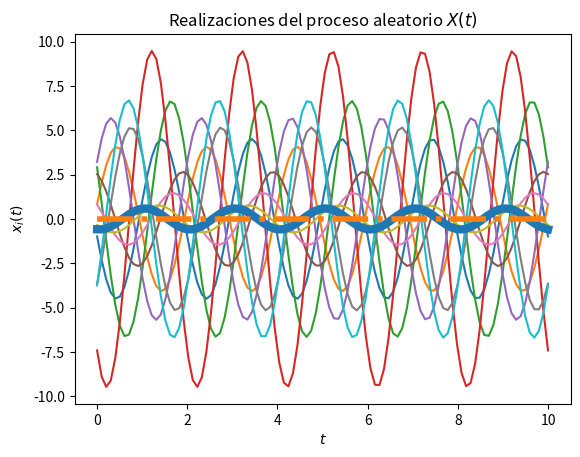
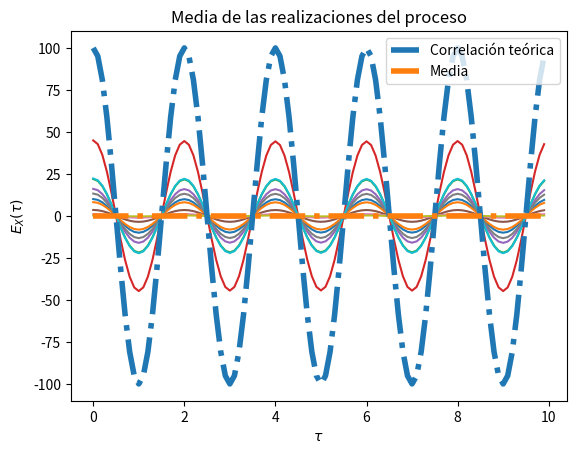

These charts were generated, in order, by the following Python code:
# Base para la solución del Laboratorio 4

# Los parámetros T, t_final y N son elegidos arbitrariamente

import numpy as np
from scipy import stats
import matplotlib.pyplot as plt

# Variables aleatorias A y Z
vaX=  stats.norm(0, np.sqrt(10))
vaY = stats.norm(0, np.sqrt(10))


# Creación del vector de tiempo
T = 100			# número de elementos
t_final = 10	# tiempo en segundos
t = np.linspace(0, t_final, T)

# Inicialización del proceso aleatorio X(t) con N realizaciones
N = 10
W_t = np.empty((N, len(t)))	# N funciones del tiempo x(t) con T puntos

# Creación de las muestras del proceso x(t) (A y Z independientes)

for i in range(N):   
   X = vaX.rvs()        
   Y = vaY.rvs()     
   w_t = X*np.cos(np.pi*t) + Y*np.sin(np.pi*t) 
   W_t[i,:] = w_t
   plt.plot(t, w_t)

# Promedio de las N realizaciones en cada instante (cada punto en t)
P = [np.mean(W_t[:,i]) for i in range(len(t))]
plt.plot(t, P, lw=6)

# Graficar el resultado teórico del valor esperado

E = 0*t
plt.plot(t, E, '-.', lw=4)

# Mostrar las realizaciones, y su promedio calculado y teórico
plt.title('Realizaciones del proceso aleatorio $X(t)$')
plt.xlabel('$t$')
plt.ylabel('$x_i(t)$')
plt.show()

# T valores de desplazamiento tau
desplazamiento = np.arange(T)
taus = desplazamiento/t_final

# Inicialización de matriz de valores de correlación para las N funciones
corr =  np.empty((N, len(desplazamiento)))
media = np.empty((N, len(desplazamiento)))

# Nueva figura para la autocorrelación
plt.figure()

# Cálculo de correlación para cada valor de tau
for n in range(N):
	for i, tau in enumerate(desplazamiento):
		corr[n, i] = np.correlate(W_t[n,:], np.roll(W_t[n,:], tau))/T
	plt.plot(taus, corr[n,:])

# Valor teórico de correlación
Rww = 100*np.cos(np.pi*taus)

# Gráficas de correlación para cada realización 
plt.plot(taus, Rww, '-.', lw=4, label='Correlación teórica')
plt.title('Funciones de autocorrelación de las realizaciones del proceso')
plt.xlabel(r'$\tau$')
plt.ylabel(r'$R_{XX}(\tau)$')
plt.legend()
plt.show()



# Gráficas de para la media
plt.plot(taus, E, '-.', lw=4, label='Media')
plt.title('Media de las realizaciones del proceso')
plt.xlabel(r'$\tau$')
plt.ylabel(r'$E_{X}(\tau)$')
plt.legend()
plt.show()








